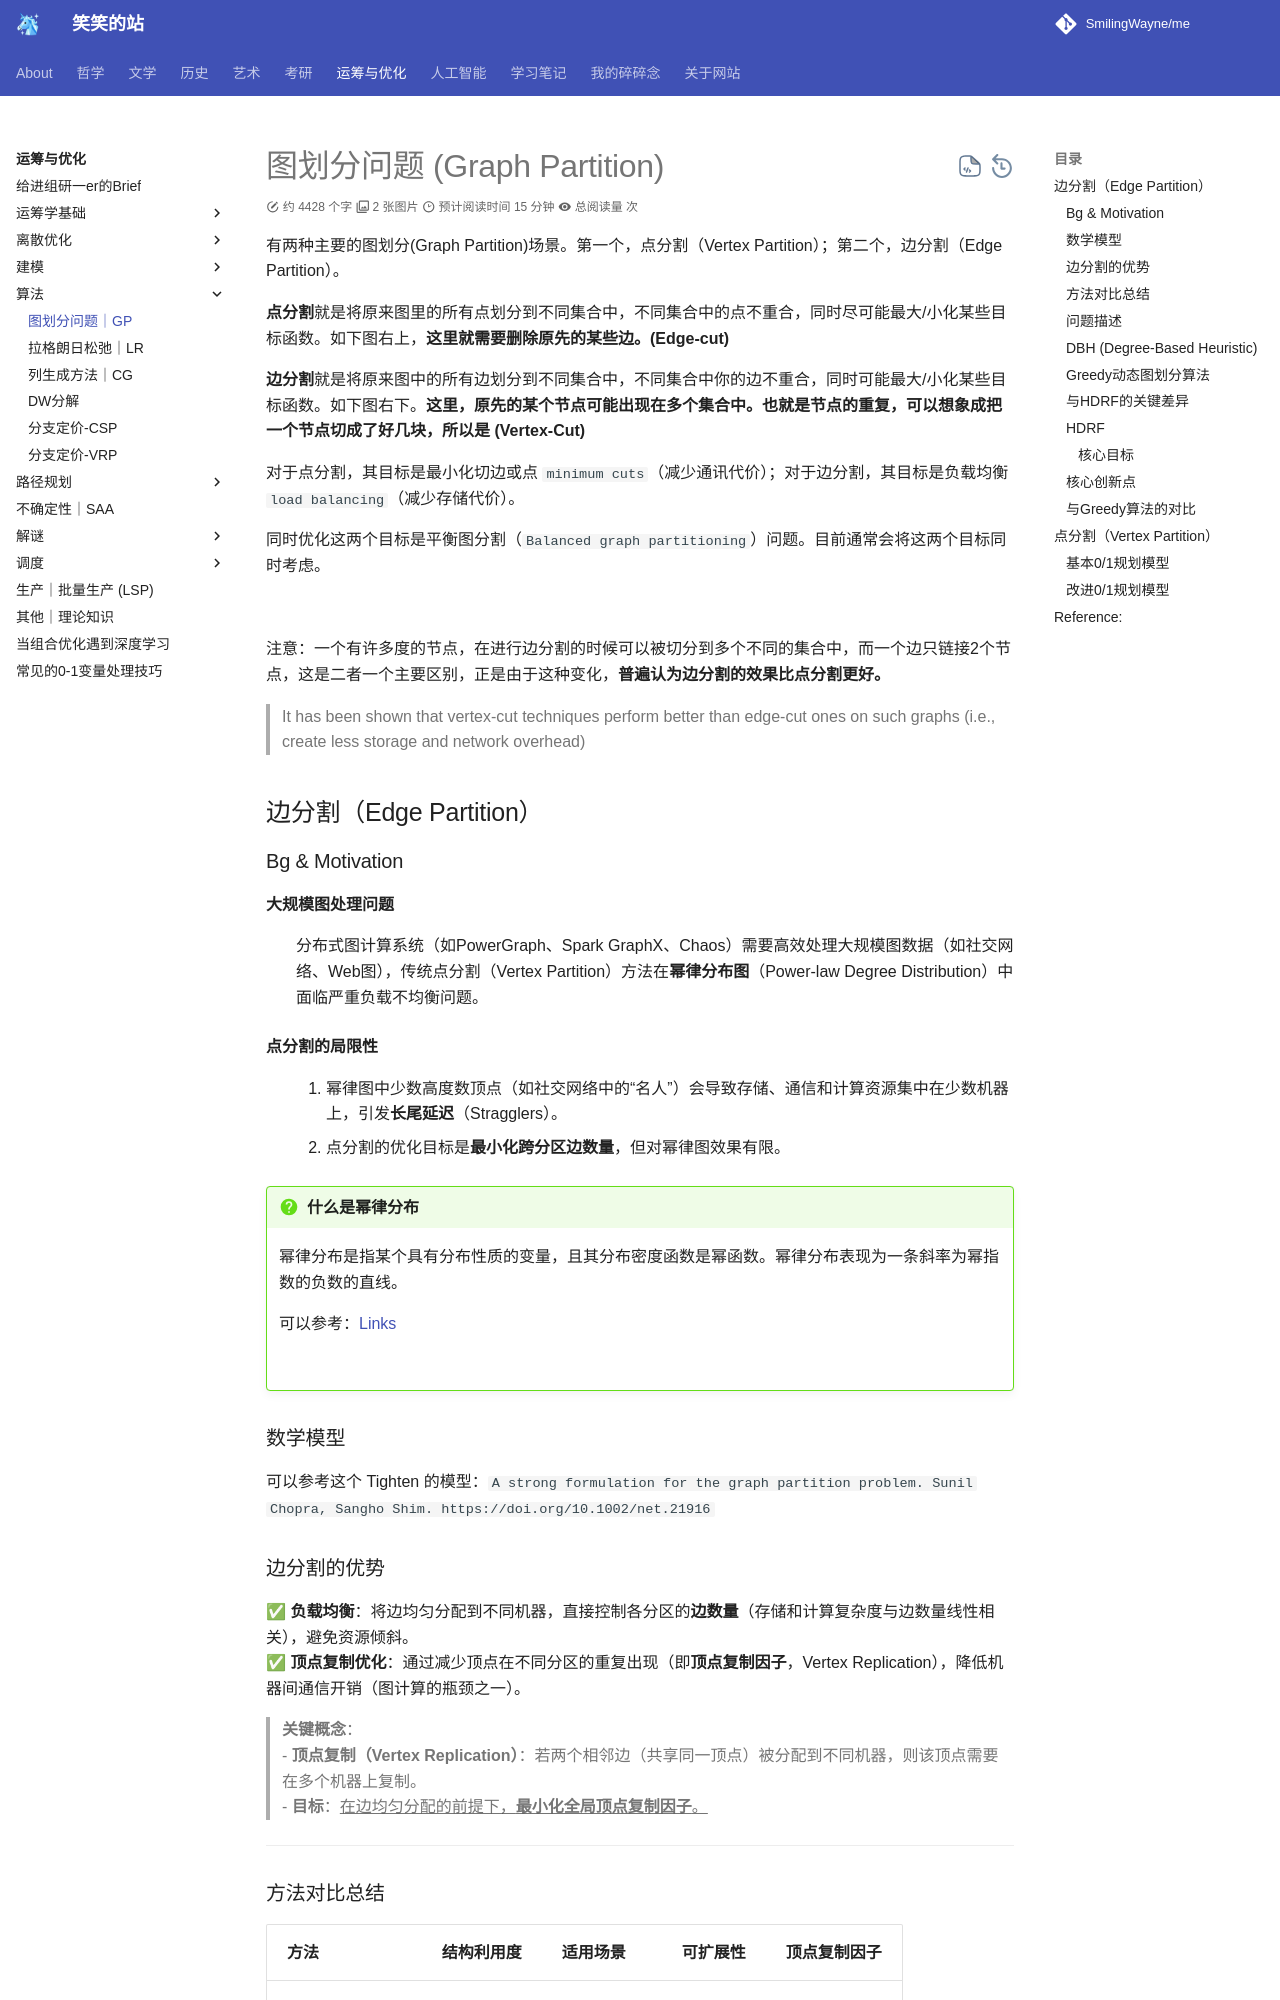

repository: SmilingWayne/me · page: OROpt/OR/GraphPartition/index.html · generator: mkdocs

# 图划分问题 (Graph Partition)

有两种主要的图划分(Graph Partition)场景。第一个，点分割（Vertex Partition）；第二个，边分割（Edge Partition）。

**点分割**就是将原来图里的所有点划分到不同集合中，不同集合中的点不重合，同时尽可能最大/小化某些目标函数。如下图右上，**这里就需要删除原先的某些边。(Edge-cut)**

**边分割**就是将原来图中的所有边划分到不同集合中，不同集合中你的边不重合，同时可能最大/小化某些目标函数。如下图右下。**这里，原先的某个节点可能出现在多个集合中。也就是节点的重复，可以想象成把一个节点切成了好几块，所以是 (Vertex-Cut)**

对于点分割，其目标是最小化切边或点 `minimum cuts`（减少通讯代价）；对于边分割，其目标是负载均衡 `load balancing`（减少存储代价）。

同时优化这两个目标是平衡图分割（`Balanced graph partitioning`）问题。目前通常会将这两个目标同时考虑。

![](https://cdn.jsdelivr.net/gh/SmilingWayne/picsrepo/202503041610274.png)

注意：一个有许多度的节点，在进行边分割的时候可以被切分到多个不同的集合中，而一个边只链接2个节点，这是二者一个主要区别，正是由于这种变化，**普遍认为边分割的效果比点分割更好。**

> It has been shown that vertex-cut techniques perform better than edge-cut ones on such graphs (i.e., create less storage and network overhead)

## 边分割（Edge Partition）


### Bg & Motivation

**大规模图处理问题**
:   分布式图计算系统（如PowerGraph、Spark GraphX、Chaos）需要高效处理大规模图数据（如社交网络、Web图），传统点分割（Vertex Partition）方法在**幂律分布图**（Power-law Degree Distribution）中面临严重负载不均衡问题。

**点分割的局限性**
:   1. 幂律图中少数高度数顶点（如社交网络中的“名人”）会导致存储、通信和计算资源集中在少数机器上，引发**长尾延迟**（Stragglers）。
    2. 点分割的优化目标是**最小化跨分区边数量**，但对幂律图效果有限。

!!! question "什么是幂律分布"
    幂律分布是指某个具有分布性质的变量，且其分布密度函数是幂函数。幂律分布表现为一条斜率为幂指数的负数的直线。

    可以参考：[Links](https://randall.math.gatech.edu/AlgsF05/nov7.pdf)

    ![](https://cdn.jsdelivr.net/gh/SmilingWayne/picsrepo/202503041646230.png)

### 数学模型

可以参考这个 Tighten 的模型：`A strong formulation for the graph partition problem. Sunil Chopra, Sangho Shim.  https://doi.org/10.1002/net.21916`

### 边分割的优势

✅ **负载均衡**：将边均匀分配到不同机器，直接控制各分区的**边数量**（存储和计算复杂度与边数量线性相关），避免资源倾斜。  
✅ **顶点复制优化**：通过减少顶点在不同分区的重复出现（即**顶点复制因子**，Vertex Replication），降低机器间通信开销（图计算的瓶颈之一）。

> **关键概念**：  
> - **顶点复制（Vertex Replication）**：若两个相邻边（共享同一顶点）被分配到不同机器，则该顶点需要在多个机器上复制。  
> - **目标**：<u>在边均匀分配的前提下，**最小化全局顶点复制因子**。</u>

---


### 方法对比总结 

| 方法           | 结构利用度 | 适用场景   | 可扩展性 | 顶点复制因子 |
| -------------- | ---------- | ---------- | -------- | ------------ |
| RAND           | 无         | 高带宽网络 | 高       | 高           |
| DBH            | 低         | 幂律图     | 高       | 中           |
| Oblivious/HDRF | 中         | 流式数据   | 中       | 中-低        |
| Sheep          | 高         | 树状图     | 低       | 低           |
| METIS扩展      | 极高       | 中小规模图 | 低       | 最低         |

**注**：当前边分割研究的核心矛盾在于**全局结构利用**与**可扩展性**的权衡。流式算法和分布式多级划分是未来突破方向。
